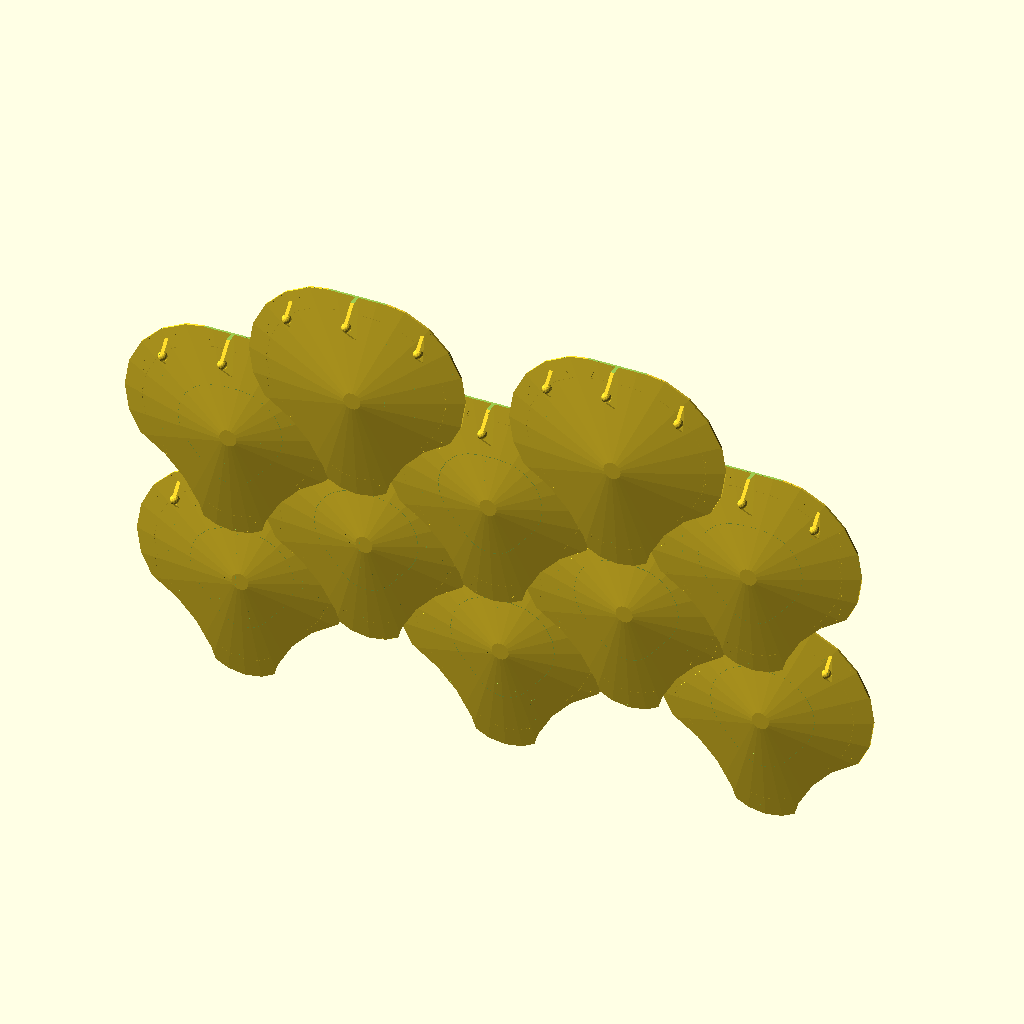
Cell 1 — every parameter at its default value.
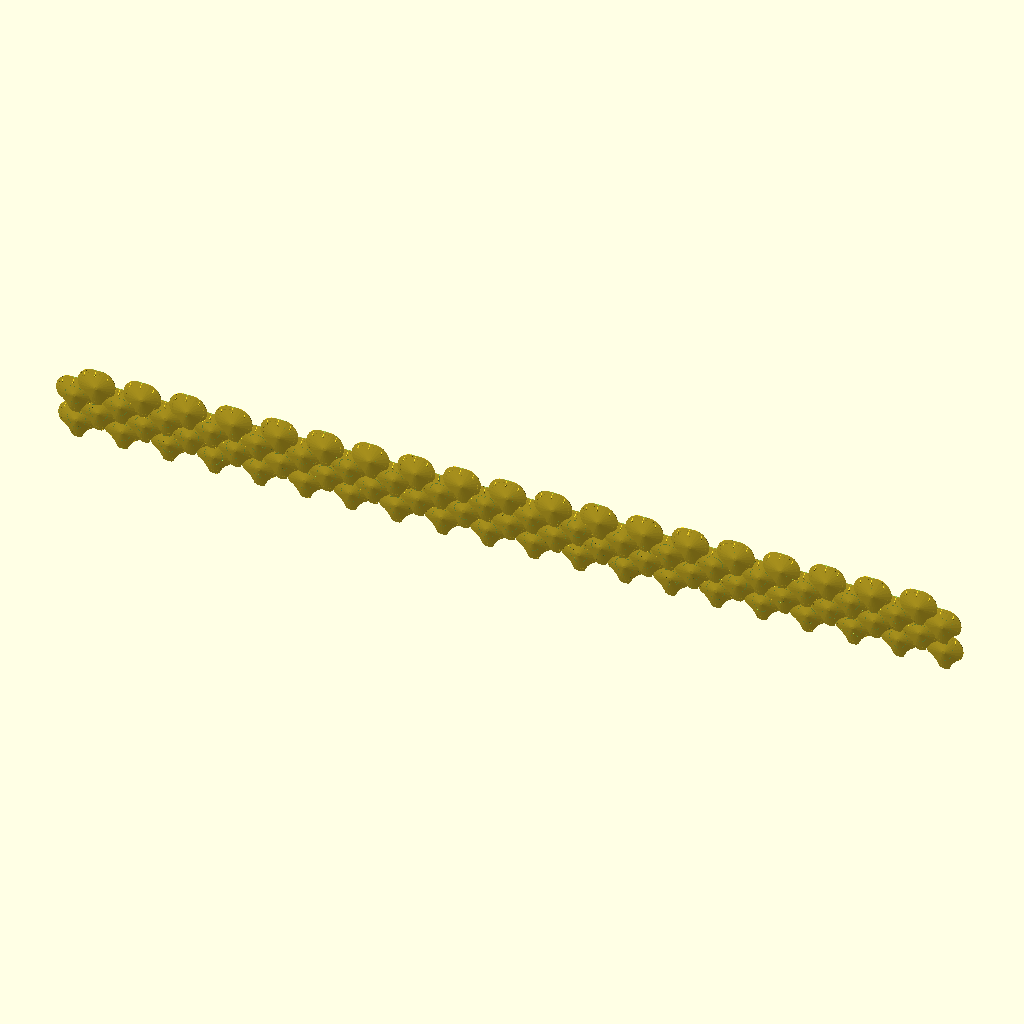
Cell 2 — g_cols set to 20, the other parameters unchanged.
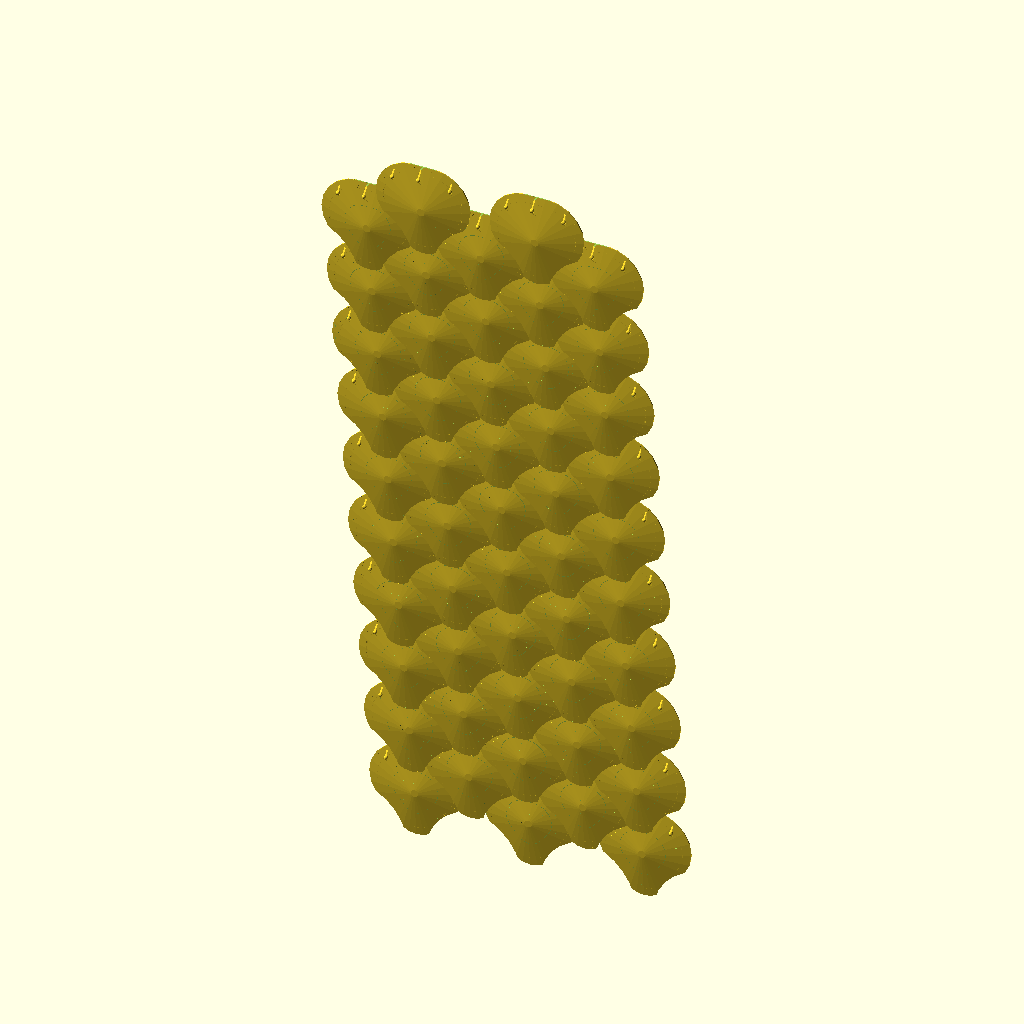
Cell 3 — g_rows set to 20, the other parameters unchanged.
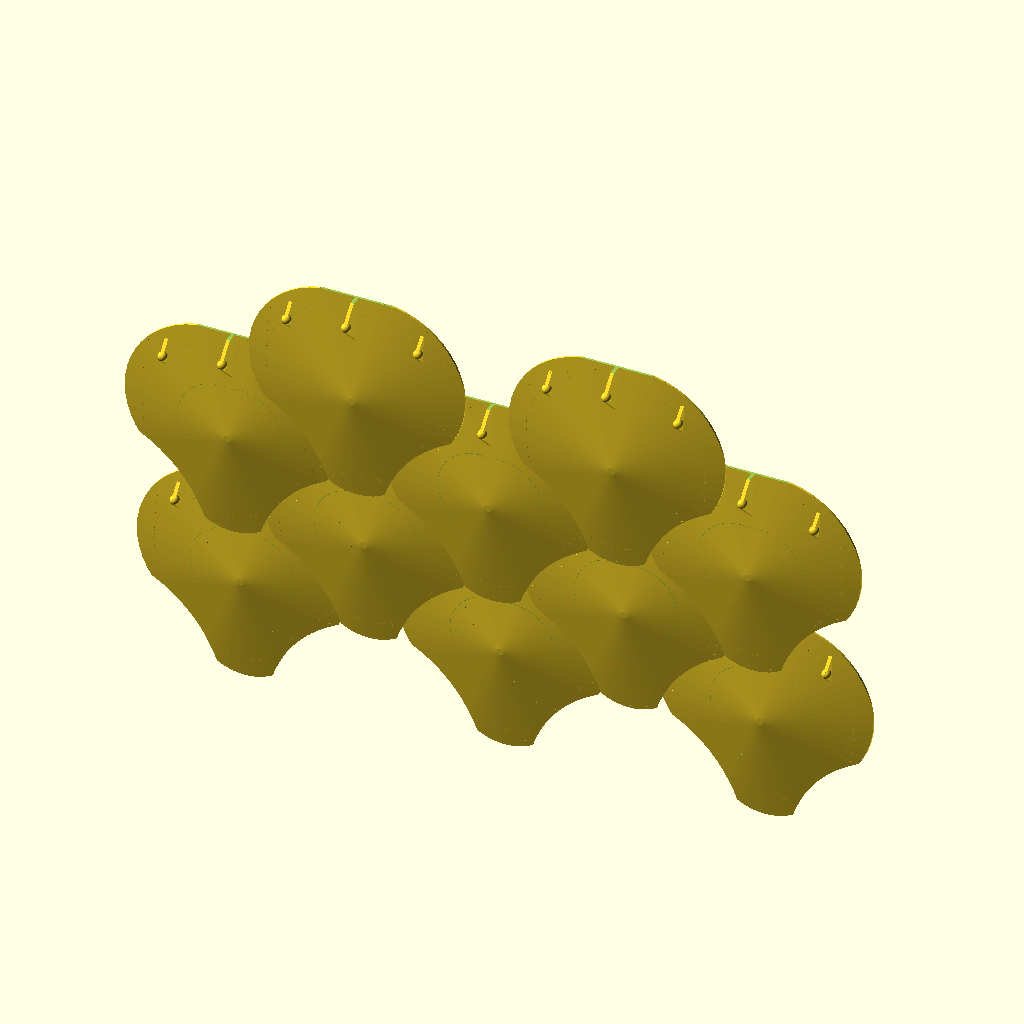
Cell 4: the same model with g_polygons = 50.
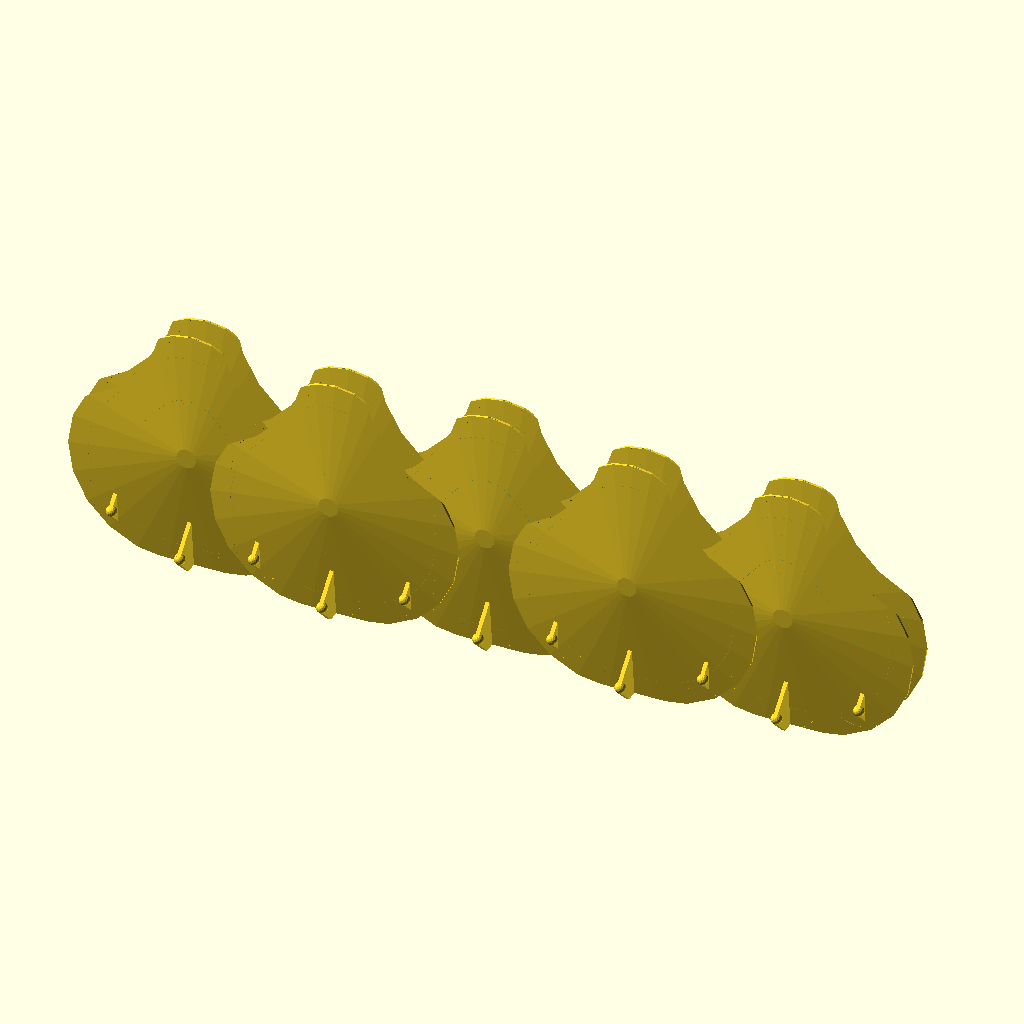
Cell 5 — g_print_mode set to 0, the other parameters unchanged.
All cells are drawn from the same view direction (rotation 55°, 0°, 25°, orthographic, colour scheme Cornfield), but the view is re-fitted for each cell, so position and scale can differ between cells as well as the parameter.
Source of the model, inputs/thingiverse/files/thing-58372/Customizable-Fish-Scale-Impact-Vest-Piece/fishscale-20.scad:
/*
*Name: Fish scale impact vest
*Author: Andrew Ireland
*Date: 7-Mar-2013
*Description: Prints the parts of a fish scale impact vest in one moving piece.
			   The number of rows, columns and a few other details can be customised.
*/

// preview[view:south, tilt:side]
//Customisable parameters


//Columns to print
g_cols=3;//[1:20]

//Rows to print
g_rows=4;//[1:20]

//Number of faces
g_polygons=20;//[1:50]

//Print Mode - Collapses all scales for printing
g_print_mode=1;  //[0:Yes,1:No] 

//Resizes individual scales (1 = small, 10 = large)
g_scale=2;//[1:10]


//Ignore this variable
g_length=80;//[80:80]
//Ignore this variable
g_thickness=3;//[3:3]
//Ignore this variable
g_fishScale_overlap_x=15;//[15:15]
//Ignore this variable
g_fishScale_overlap_y=-16;//[-16:-16]
//Ignore this variable
g_fishScale_overlap_z=9.5;//[9.5:9.5]
//Ignore this variable
g_male_ball_radius=3.5;//[3.5:3.5]
//Ignore this variable
g_male_neck_width=2.5;//[2.5:2.5]
//Ignore this variable
g_female_track_height=4; //[4:4]
//Ignore this variable
g_female_gap_variance=0.5;//[0.5:0.5]


scale(g_scale * 1/10)
{
	if ( g_print_mode == 0 )
	{
		translate([(g_length*2+g_fishScale_overlap_x)*(g_cols-1)/2, 0,g_length]) rotate([-90,0,180]) fishScaleMultiple();
	} else {
		translate([-(g_length*2+g_fishScale_overlap_x)*(g_cols-1)/2, 0,0])	rotate([90,0,0]) fishScaleMultiple();
	}
}

//############################################################################################################
module fishScaleMultiple()
{

	for(row=[g_rows-1:0])
	{
	
		for(col=[g_cols-1:0])
		{
			if((row+1)%2==0)
			{
				if (col!=g_cols-1){
					translate([(g_length*2+g_fishScale_overlap_x*2)*col+g_length+g_fishScale_overlap_x, (g_length+g_fishScale_overlap_y)*row*g_print_mode, g_fishScale_overlap_z*row]) fishScaleComplete();
				}
			} else {
				translate([(g_length*2+g_fishScale_overlap_x*2)*col, (g_length+g_fishScale_overlap_y)*row*g_print_mode, g_fishScale_overlap_z*row]) fishScaleComplete();
			}

		}

	}	
}


//############################################################################################################
module fishScaleComplete()
{
	female_offset_y=g_fishScale_overlap_y+40;//14;
	female_offset_z=4.5;
	difference()
	{
		union()
		{
			difference()
			{
				union()
				{
					fishScale7();
					translate([0,g_length-15,-g_male_ball_radius +  2.8 + g_fishScale_overlap_z*2 ]) rotate([0,90,0]) male();

					//Left
					translate([0.4*g_length+g_fishScale_overlap_x+1 ,g_length-(g_male_ball_radius+25),-g_male_ball_radius + 2.5 + g_fishScale_overlap_z]) rotate([0,90,0]) male();
					//Right
					translate([-0.4*g_length-g_fishScale_overlap_x-1 ,g_length-(g_male_ball_radius+25),-g_male_ball_radius + 2.5 + g_fishScale_overlap_z]) rotate([0,90,0]) male();
				} //union 1
		
				translate([0,0,-g_length*2]) cylinder(r=g_length*3, h=g_length*2);
				translate([0,g_length/2+g_fishScale_overlap_y-female_offset_y,g_male_ball_radius-female_offset_z]) rotate([180,0,90]) femaleCutAway();
			} //difference 1

			translate([0,g_length/2+g_fishScale_overlap_y-female_offset_y,g_male_ball_radius-female_offset_z]) rotate([180,0,90])  femaleMid();

			//Left
			translate([0.4*g_length+g_fishScale_overlap_x,g_length/2+g_fishScale_overlap_y-female_offset_y*.2,g_male_ball_radius-female_offset_z]) rotate([180,0,90]) femaleSide();

			//Right
			translate([-0.4*g_length-g_fishScale_overlap_x,g_length/2+g_fishScale_overlap_y-female_offset_y*.2,g_male_ball_radius-female_offset_z]) rotate([180,0,90]) femaleSide();
		}//union 2

		//Left difference
		translate([0.4*g_length+g_fishScale_overlap_x,g_length/2+g_fishScale_overlap_y-female_offset_y*.2,g_male_ball_radius-female_offset_z]) rotate([180,0,90]) femaleCutAwaySide();

		//Right difference
		translate([-0.4*g_length-g_fishScale_overlap_x,g_length/2+g_fishScale_overlap_y-female_offset_y*.2,g_male_ball_radius-female_offset_z]) rotate([180,0,90]) femaleCutAwaySide();

		//Make top edge flat for printing
		translate([15,g_length+14, 0]) rotate([90,0,0]) cube([g_length*3,g_length*3,30], center=true);

	}//difference 2
}


//############################################################################################################
module femaleSide()
{
	track_length=g_length*0.85;
	track_height=g_female_track_height;
	gap_variance=g_female_gap_variance;

	difference()
	{

		hull()
		{
			translate([track_length/2-g_male_ball_radius/2,0,0]) cylinder(r1=g_male_ball_radius+gap_variance*30, r2=g_male_ball_radius*.09, h=track_height*2, center=true, $fn=g_polygons);
			translate([-track_length/2+g_male_ball_radius/2,0,0]) cylinder(r1=g_male_ball_radius+gap_variance*30, r2=g_male_ball_radius*.09, h=track_height*2, center=true, $fn=g_polygons);
		}

		cube([track_length+20, g_male_neck_width*2+gap_variance*3,track_height+30], center=true);
		femaleCutAwaySide(track_height, gap_variance);
		translate([0,0,-track_height*2])	cube([g_length*3, g_length*3, track_height*3], center=true);
	}
}


module femaleCutAwaySide()
{
	track_length=g_length*0.87;
	track_height=g_female_track_height;
	gap_variance=g_female_gap_variance;

	rotate([0,90,0]) cylinder(r=g_male_ball_radius+gap_variance/2, h=track_length-g_male_ball_radius, center=true, $fn=g_polygons);
	translate([track_length/2-g_male_ball_radius/2,0,0]) sphere(r=g_male_ball_radius+gap_variance/2, h=g_length-g_male_ball_radius, center=true, $fn=g_polygons);
	translate([-track_length/2+g_male_ball_radius/2,0,0]) sphere(r=g_male_ball_radius+gap_variance/2, h=g_length-g_male_ball_radius, center=true, $fn=g_polygons);
}


//############################################################################################################
module femaleMid()
{
	track_length=2*g_length*0.85;
	track_height=g_female_track_height;
	gap_variance=g_female_gap_variance;

	difference()
	{
		hull()
		{
			translate([track_length/2-g_male_ball_radius/2,0,0]) cylinder(r1=g_male_ball_radius+gap_variance*30, r2=g_male_ball_radius*.09, h=track_height*2, center=true, $fn=g_polygons);
			translate([-track_length/2+g_male_ball_radius/2,0,0]) cylinder(r1=g_male_ball_radius+gap_variance*30, r2=g_male_ball_radius*.09, h=track_height*2, center=true, $fn=g_polygons);
		}

		cube([track_length+20, g_male_neck_width*2+gap_variance*3,track_height+30], center=true);
		femaleCutAway(track_height, gap_variance);
		translate([0,0,-track_height*2])	cube([g_length*3, g_length*3, track_height*3], center=true);
	}
}


module femaleCutAway()
{
	track_length=2*g_length*0.87;
	track_height=g_female_track_height;
	gap_variance=g_female_gap_variance;

	rotate([0,90,0]) cylinder(r=g_male_ball_radius+gap_variance/2, h=track_length-g_male_ball_radius, center=true, $fn=g_polygons);
	translate([track_length/2-g_male_ball_radius/2,0,0]) sphere(r=g_male_ball_radius+gap_variance/2, h=g_length-g_male_ball_radius, center=true, $fn=g_polygons);
	translate([-track_length/2+g_male_ball_radius/2,0,0]) sphere(r=g_male_ball_radius+gap_variance/2, h=g_length-g_male_ball_radius, center=true, $fn=g_polygons);
}

//############################################################################################################
module male()
{
	male_shaft_height=14.9;
	cube_width = male_shaft_height*2.8;
	ball_radius_spacer=0.1;

	difference()
	{
		translate([cube_width*.6,0,0]) rotate([45,90,0]) cube([g_male_neck_width,cube_width,cube_width], center=true);

	 	translate([-g_male_ball_radius-ball_radius_spacer,0,0]) rotate([0,90,0]) cube([g_male_neck_width*2,g_male_ball_radius*3,g_male_ball_radius], center=true);
	}

 	sphere(r=g_male_ball_radius-ball_radius_spacer, $fn=g_polygons, center=true, $fn=g_polygons);

}


//############################################################################################################
module fishScale7()
{
	offset = 5;
	tip_offset = g_fishScale_overlap_x-7;
	thickness_offset = 4;

	difference()
	{	
		hull()
		{
			translate([0,0,-thickness_offset*7.5]) sphere(r=thickness_offset*10, center=true, $fn=g_polygons);
			translate([15,g_length*.2, 0]) cylinder(r=g_length*.8,h=g_thickness, center=true, $fn=g_polygons);	
			translate([-15,g_length*.2, 0]) cylinder(r=g_length*.8,h=g_thickness, center=true, $fn=g_polygons);	
			translate([0,-g_length/2, 0]) cylinder(r=g_length/2,h=g_thickness, center=true, $fn=g_polygons);	
		} //hull
		translate([g_length+tip_offset, -g_length-offset, 0]) cylinder(r1=g_length, r2=g_length*0.8, h=g_thickness+thickness_offset, center=true, $fn=g_polygons);	
		translate([-g_length-tip_offset, -g_length-offset, 0]) cylinder(r1=g_length, r2=g_length*0.8, h=g_thickness+thickness_offset, center=true, $fn=g_polygons);	
	} //difference

}

//############################################################################################################

function s(i) = sin(i);
function c(i) = cos(i);
Customizer parameters (derived from the source; name, type, default, range or options):
g_cols: number, default 3, range 1 to 20
g_rows: number, default 4, range 1 to 20
g_polygons: number, default 20, range 1 to 50
g_print_mode: number, default 1, options 0, 1
g_scale: number, default 2, range 1 to 10
g_length: number, default 80, range 80 to 80
g_thickness: number, default 3, range 3 to 3
g_fishScale_overlap_x: number, default 15, range 15 to 15
g_fishScale_overlap_y: number, default -16, range -16 to -16
g_fishScale_overlap_z: number, default 9.5, range 9.5 to 9.5
g_male_ball_radius: number, default 3.5, range 3.5 to 3.5
g_male_neck_width: number, default 2.5, range 2.5 to 2.5
g_female_track_height: number, default 4, range 4 to 4
g_female_gap_variance: number, default 0.5, range 0.5 to 0.5
